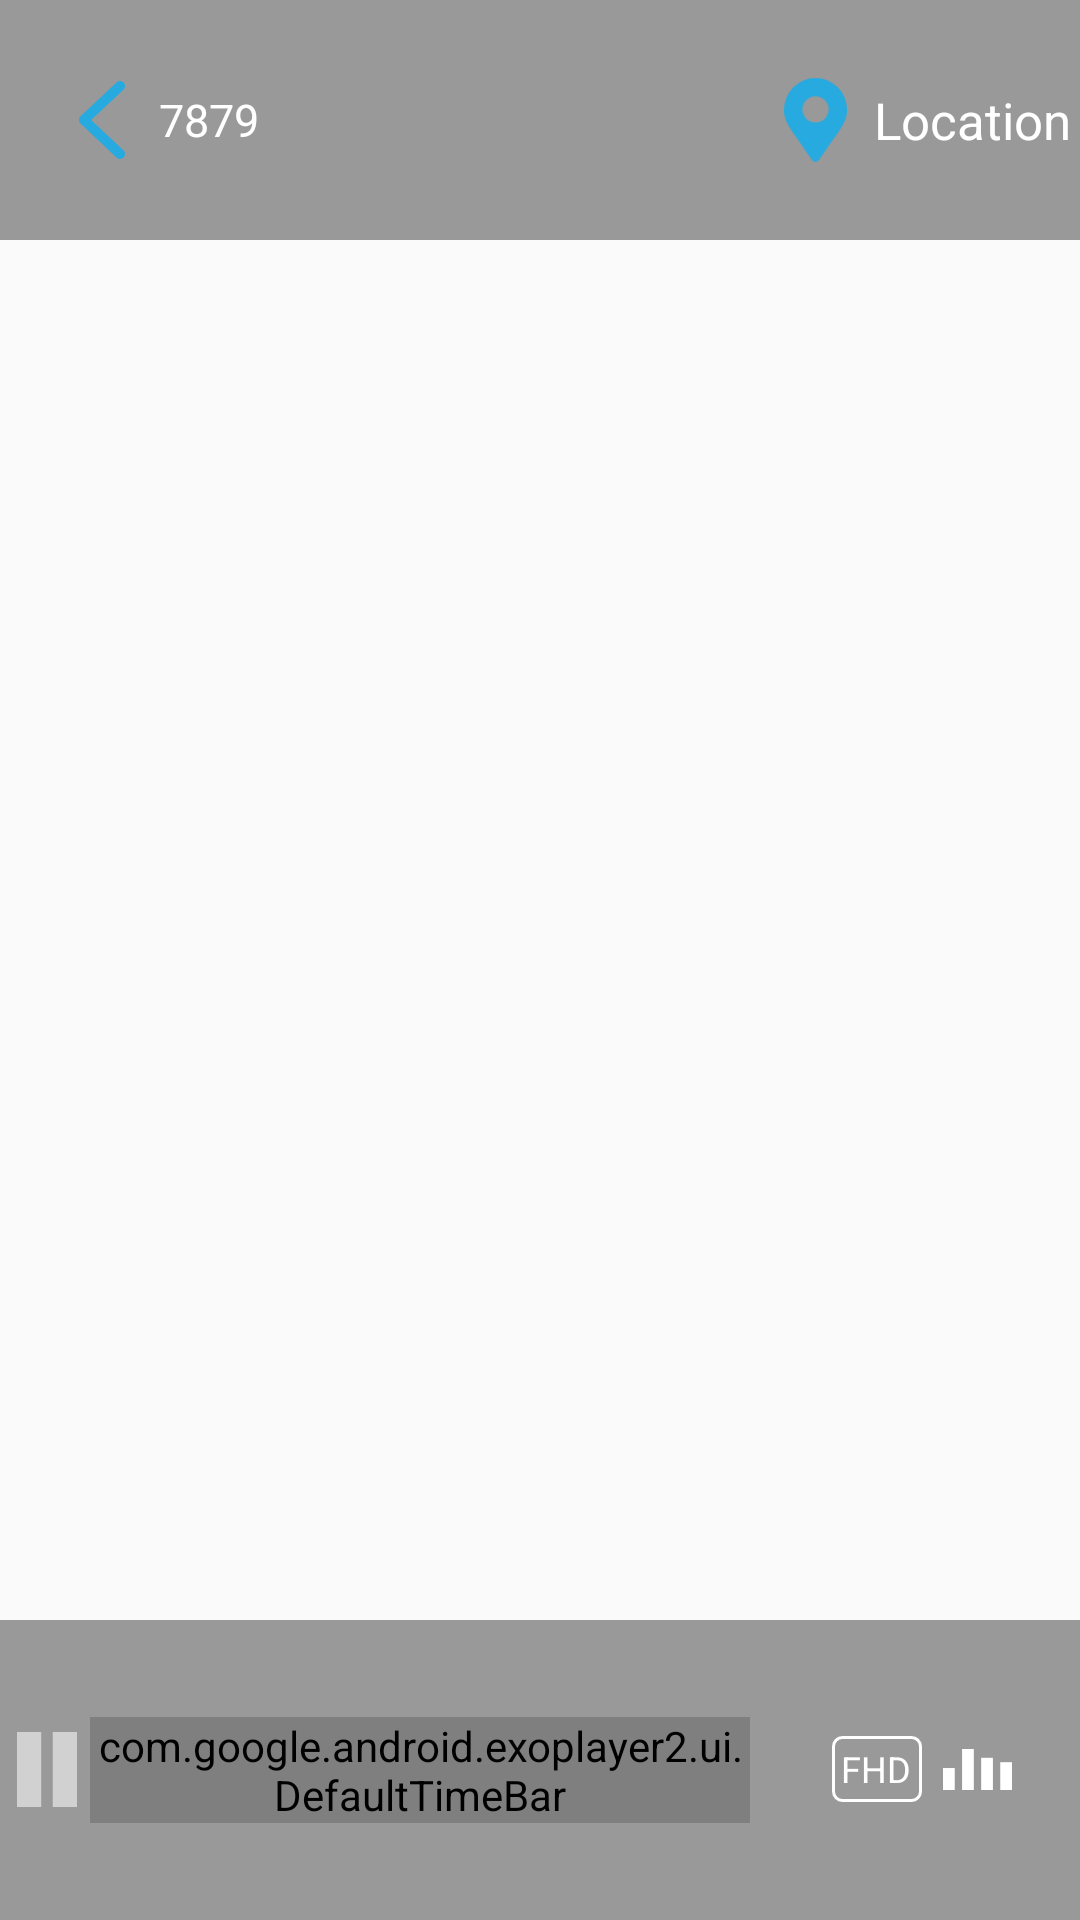

Produce the Android XML layout that renders to this screen, including the resource entries it uses.
<!-- AndroidManifest.xml: application theme Theme.AppCompat.Light.NoActionBar -->
<!-- res/layout/custom_controller.xml -->
<?xml version="1.0" encoding="utf-8"?>
<RelativeLayout xmlns:android="http://schemas.android.com/apk/res/android"
    android:layout_width="match_parent"
    android:layout_height="match_parent"
    xmlns:app="http://schemas.android.com/apk/res-auto">

    <RelativeLayout
        android:layout_width="match_parent"
        android:layout_height="80sp"
        android:layout_alignParentTop="true"
        android:layoutDirection="ltr"
        android:layout_centerInParent="true"
        android:id="@+id/exo_player_heading"

        android:background="#63000000"
        >

        <LinearLayout
            android:layout_marginStart="8sp"
            android:layout_width="match_parent"
            android:layout_height="match_parent"
            android:gravity="center_vertical"
            android:layout_marginLeft="8sp">

            <LinearLayout
                android:layout_width="0dp"
                android:layout_weight="1"
                android:layout_height="wrap_content"
                android:gravity="center_vertical"
                android:orientation="horizontal">
                <ImageView
                    android:layout_marginLeft="15dp"
                    android:layout_marginRight="8dp"
                    android:layout_width="22dp"
                    android:layout_height="26dp"
                    android:layout_gravity="start"

                    android:src="@drawable/group_65"/>
                <TextView
                    android:textColor="@color/white"
                    android:textSize="15dp"
                    android:layout_width="wrap_content"
                    android:layout_height="wrap_content"
                    android:text="7879"/>
            </LinearLayout>
            <LinearLayout
                android:id="@+id/location"
                android:layout_width="0dp"
                android:layout_weight="1"
                android:layout_height="wrap_content"
                android:gravity="center_vertical|end"
                android:orientation="horizontal">
                <ImageView
                    android:layout_marginRight="8dp"
                    android:layout_width="23dp"
                    android:layout_height="28dp"
                    android:layout_gravity="end"
                    android:src="@drawable/_665749_location_dot_icon"/>
                <TextView
                    android:layout_width="wrap_content"
                    android:layout_height="wrap_content"
                    android:textColor="@color/white"
                    android:textSize="17sp"
                    android:layout_marginRight="3dp"
                    android:text="Location"/>
            </LinearLayout>
        </LinearLayout>




    </RelativeLayout>

    <RelativeLayout
        android:id="@+id/player_controls"
        android:layout_width="match_parent"
        android:layout_height="100sp"
        android:layout_alignParentBottom="true"
        android:background="#63000000">

        <LinearLayout
            android:layout_width="match_parent"
            android:layout_height="match_parent"
            android:gravity="center_vertical"
            android:orientation="horizontal">

            <ImageView

                android:layout_width="25dp"
                android:layout_height="25dp"
                android:id="@+id/exo_pause"
                android:src="@drawable/group_743"
                android:visibility="visible"
                android:layout_marginLeft="3dp"
                />
            <ImageView
                android:layout_width="25dp"
                android:layout_height="25dp"
                android:id="@+id/exo_play"
                android:src="@drawable/polygon_3"
                android:visibility="gone"
                android:layout_marginLeft="3dp"
                />
            <com.google.android.exoplayer2.ui.DefaultTimeBar
                android:layout_toRightOf="@id/exo_play"
                android:layout_width="220sp"
                android:layout_height="wrap_content"
                android:id="@+id/exo_progress"
                android:layout_marginLeft="2sp"
                app:unplayed_color="@color/white"
                app:played_color="#26AAE0"

                app:buffered_color="@color/white"/>
            
            
            <TextView
                android:layout_marginLeft="3sp"
                android:layout_toRightOf="@id/exo_progress"
                android:layout_width="wrap_content"
                android:layout_height="wrap_content"
                android:id="@+id/exo_duration"
                android:textSize="15sp"
                android:textColor="@color/white"
                android:gravity="center_horizontal" />
            




            <LinearLayout
                android:layout_width="match_parent"
                android:layout_height="wrap_content"
                android:layout_marginEnd="1sp"
                  android:gravity="center"
                android:layout_marginLeft="3sp"
                android:orientation="horizontal"
                android:layout_marginRight="1sp">


                <TextView
                    android:layout_toRightOf="@id/exo_duration"
                    android:layout_width="30sp"
                    android:layout_height="22sp"
                    android:text="FHD"
                  android:paddingStart="3dp"
                    android:gravity="center_vertical"
                    android:layout_gravity="center"
                    android:layout_marginLeft="3sp"
                    android:textSize="12sp"
                    android:textColor="@color/white"
                    android:id="@+id/exo_quality"
                    android:background="@drawable/border"

                    android:paddingLeft="3dp" />
                <ImageView
                    android:layout_marginLeft="7sp"
                    android:layout_toRightOf="@id/exo_quality"
                    android:layout_width="23sp"
                    android:layout_height="23sp"
                    android:src="@drawable/group_713"


                    />
            </LinearLayout>




        </LinearLayout>




    </RelativeLayout>


</RelativeLayout>
<!-- resources referenced by this layout -->
<resources>
  <!-- drawable _665749_location_dot_icon (drawable) -->
  <vector xmlns:android="http://schemas.android.com/apk/res/android"
      android:width="21.639dp"
      android:height="28.854dp"
      android:viewportWidth="21.639"
      android:viewportHeight="28.854">
    <path
        android:pathData="M10.819,0A10.82,10.82 0,0 0,0 10.819c0,4.362 1.52,5.58 9.709,17.452a1.352,1.352 0,0 0,2.223 0c8.186,-11.873 9.707,-13.09 9.707,-17.452A10.821,10.821 0,0 0,10.819 0ZM10.819,15.277a4.508,4.508 0,1 1,4.508 -4.508A4.512,4.512 0,0 1,10.819 15.277Z"
        android:fillColor="#26aae0"/>
  </vector>
  <!-- drawable border (drawable) -->
  <?xml version="1.0" encoding="utf-8"?>
  <shape xmlns:tools="http://schemas.android.com/tools"
      xmlns:android="http://schemas.android.com/apk/res/android"
      android:shape="rectangle"
  
      tools:ignore="ExtraText">
      <corners
          android:radius="3dp"/>
      <stroke
          android:width="1dp"
          android:color="@color/white"/>
  
  
  
  
  </shape>
  <!-- drawable group_65 (drawable) -->
  <vector xmlns:android="http://schemas.android.com/apk/res/android"
      android:width="38.059dp"
      android:height="63.365dp"
      android:viewportWidth="38.059"
      android:viewportHeight="63.365">
    <path
        android:pathData="M34.026,63.365a4.007,4.007 0,0 1,-2.776 -1.074l-30,-27.669a4.058,4.058 0,0 1,-1.254 -2.955A3.914,3.914 0,0 1,1.254 28.716l30,-27.669a4.084,4.084 0,0 1,5.731 0.269,4.008 4.008,0 0,1 -0.269,5.731L10.028,31.667l26.684,24.624a4.008,4.008 0,0 1,0.269 5.731A3.964,3.964 0,0 1,34.026 63.365Z"
        android:fillColor="#26aae0"/>
  </vector>
  <!-- drawable group_713 (drawable) -->
  <vector xmlns:android="http://schemas.android.com/apk/res/android"
      android:width="47dp"
      android:height="28dp"
      android:viewportWidth="47"
      android:viewportHeight="28">
    <path
        android:pathData="M0,13h8v15h-8z"
        android:fillColor="#fff"/>
    <path
        android:pathData="M13,0h8v28h-8z"
        android:fillColor="#fff"/>
    <path
        android:pathData="M26,6h8v22h-8z"
        android:fillColor="#fff"/>
    <path
        android:pathData="M39,9h8v19h-8z"
        android:fillColor="#fff"/>
  </vector>
  <!-- drawable group_743 (drawable) -->
  <vector xmlns:android="http://schemas.android.com/apk/res/android"
      android:width="52dp"
      android:height="65dp"
      android:viewportWidth="52"
      android:viewportHeight="65">
    <path
        android:pathData="M0,0h21v65h-21z"
        android:fillColor="#d1d1d1"/>
    <path
        android:pathData="M31,0h21v65h-21z"
        android:fillColor="#d1d1d1"/>
  </vector>
  <!-- drawable polygon_3 (drawable) -->
  <vector xmlns:android="http://schemas.android.com/apk/res/android"
      android:width="80dp"
      android:height="91dp"
      android:viewportWidth="80"
      android:viewportHeight="91">
    <path
        android:pathData="M64.717,36.808a10,10 0,0 1,-0 17.385L14.944,82.5A10,10 0,0 1,0 73.808L0,17.192A10,10 0,0 1,14.944 8.5Z"
        android:fillColor="#d1d1d1"/>
  </vector>
  <!-- not gathered from this repository: default colours our renderer supplied (Android Studio template values) -->
  <color name="white">#FFFFFFFF</color>
</resources>
